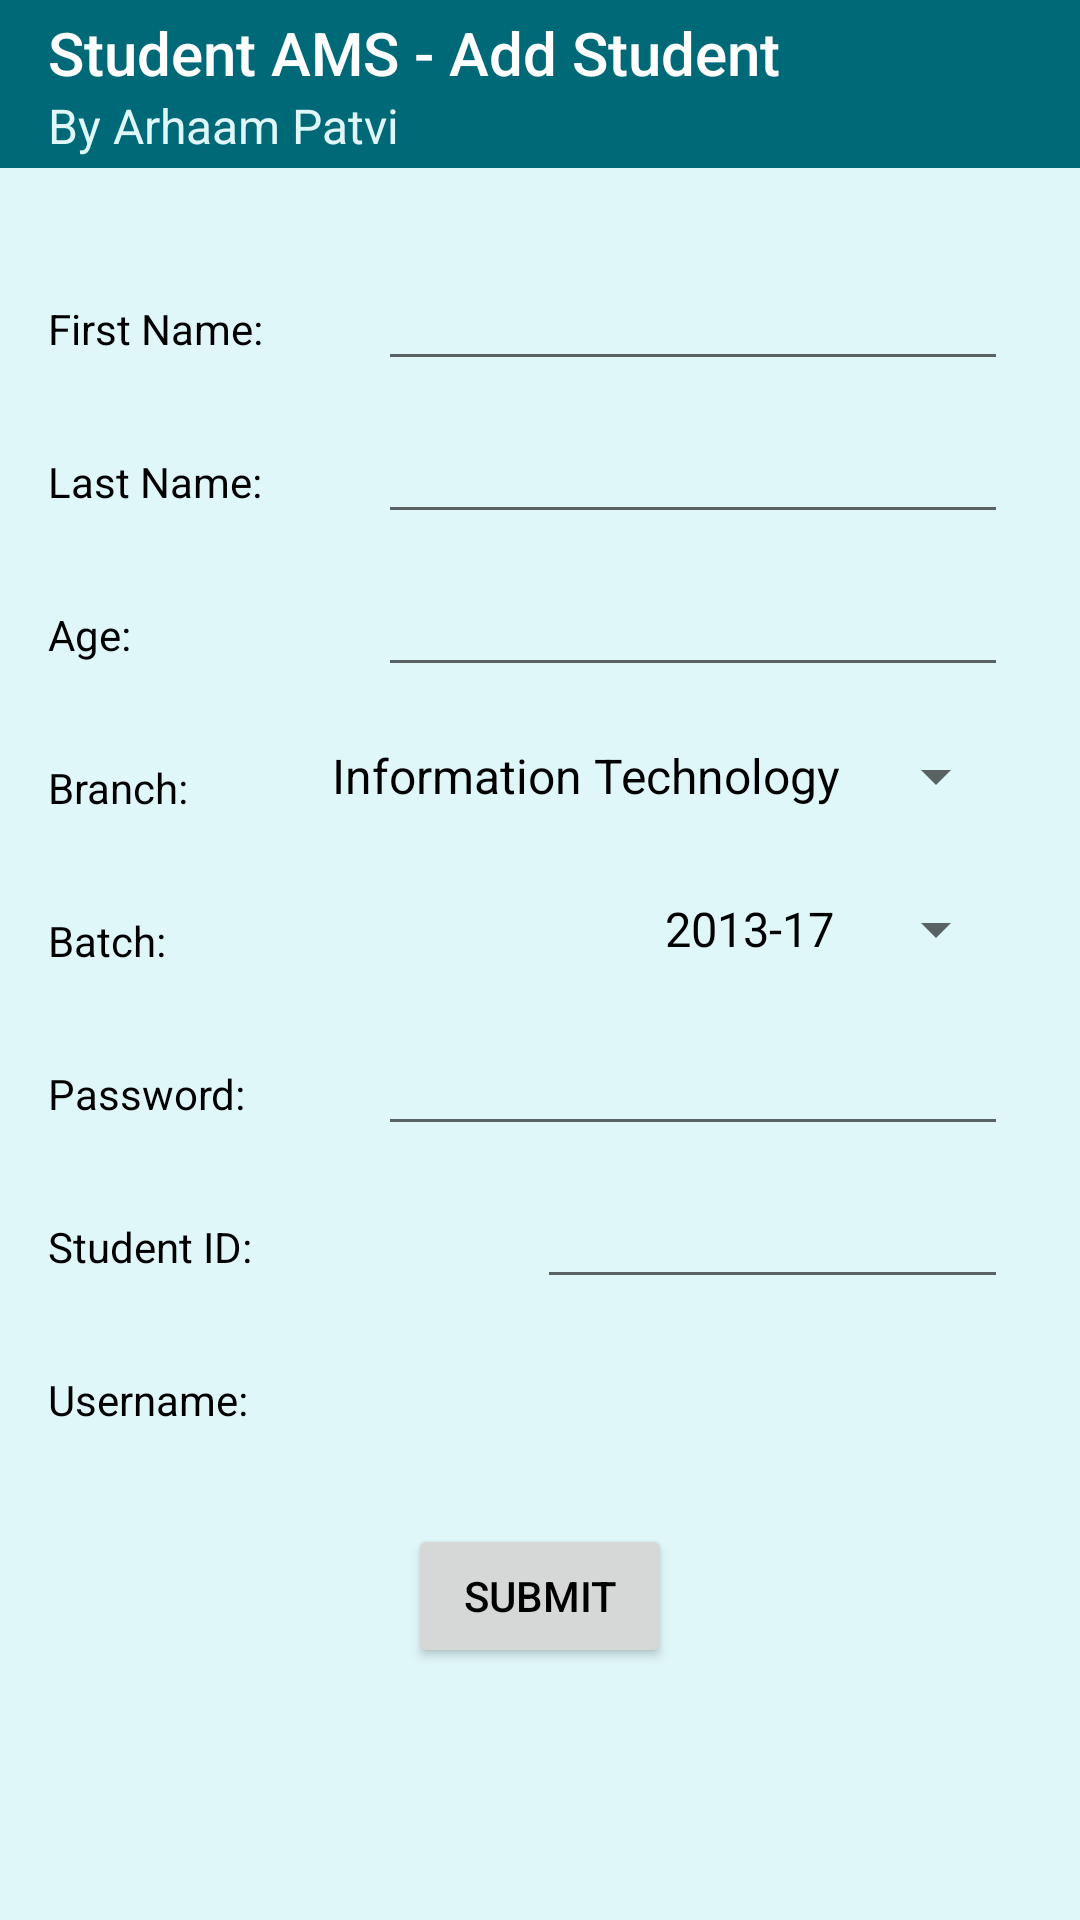

Layout XML and referenced resources for this Android screen:
<!-- AndroidManifest.xml: application theme AppTheme -->
<!-- res/layout/activity_add_student.xml -->
<?xml version="1.0" encoding="utf-8"?>
<androidx.constraintlayout.widget.ConstraintLayout xmlns:android="http://schemas.android.com/apk/res/android"
    xmlns:app="http://schemas.android.com/apk/res-auto"
    xmlns:tools="http://schemas.android.com/tools"
    android:layout_width="match_parent"
    android:layout_height="match_parent"
    tools:context=".AddStudent">

    <include
        layout="@layout/appbar_addstudent"></include>

    <TextView
        android:id="@+id/textView11"
        android:layout_width="wrap_content"
        android:layout_height="wrap_content"
        android:layout_marginTop="100dp"
        android:text="First Name:"
        app:layout_constraintStart_toStartOf="@+id/textView12"
        app:layout_constraintTop_toTopOf="parent" />

    <TextView
        android:id="@+id/textView12"
        android:layout_width="wrap_content"
        android:layout_height="wrap_content"
        android:layout_marginTop="32dp"
        android:text="Last Name:"
        app:layout_constraintStart_toStartOf="@+id/textView14"
        app:layout_constraintTop_toBottomOf="@+id/textView11" />

    <TextView
        android:id="@+id/textView14"
        android:layout_width="wrap_content"
        android:layout_height="wrap_content"
        android:layout_marginTop="32dp"
        android:text="Age:"
        app:layout_constraintStart_toStartOf="@+id/textView15"
        app:layout_constraintTop_toBottomOf="@+id/textView12" />

    <TextView
        android:id="@+id/textView15"
        android:layout_width="wrap_content"
        android:layout_height="wrap_content"
        android:layout_marginTop="32dp"
        android:text="Branch:"
        app:layout_constraintStart_toStartOf="@+id/textView16"
        app:layout_constraintTop_toBottomOf="@+id/textView14" />

    <TextView
        android:id="@+id/textView16"
        android:layout_width="wrap_content"
        android:layout_height="wrap_content"
        android:layout_marginTop="32dp"
        android:text="Batch:"
        app:layout_constraintStart_toStartOf="@+id/textView17"
        app:layout_constraintTop_toBottomOf="@+id/textView15" />

    <TextView
        android:id="@+id/textView17"
        android:layout_width="wrap_content"
        android:layout_height="wrap_content"
        android:layout_marginTop="32dp"
        android:text="Password:"
        app:layout_constraintStart_toStartOf="@+id/textView18"
        app:layout_constraintTop_toBottomOf="@+id/textView16" />

    <TextView
        android:id="@+id/textView20"
        android:layout_width="wrap_content"
        android:layout_height="wrap_content"
        android:layout_marginTop="32dp"
        android:text="Student ID:"
        app:layout_constraintStart_toStartOf="@+id/textView18"
        app:layout_constraintTop_toBottomOf="@+id/textView17" />

    <TextView
        android:id="@+id/textView18"
        android:layout_width="wrap_content"
        android:layout_height="wrap_content"
        android:layout_marginStart="16dp"
        android:layout_marginLeft="16dp"
        android:layout_marginTop="32dp"
        android:text="Username:"
        app:layout_constraintStart_toStartOf="parent"
        app:layout_constraintTop_toBottomOf="@+id/textView20" />

    <EditText
        android:id="@+id/editText9"
        android:layout_width="wrap_content"
        android:layout_height="wrap_content"
        android:ems="10"
        android:inputType="textPersonName"
        app:layout_constraintBaseline_toBaselineOf="@+id/textView11"
        app:layout_constraintEnd_toEndOf="@+id/editText10" />

    <EditText
        android:id="@+id/editText10"
        android:layout_width="wrap_content"
        android:layout_height="wrap_content"
        android:ems="10"
        android:inputType="textPersonName"
        app:layout_constraintBaseline_toBaselineOf="@+id/textView12"
        app:layout_constraintEnd_toEndOf="@+id/editText11" />

    <EditText
        android:id="@+id/editText11"
        android:layout_width="wrap_content"
        android:layout_height="wrap_content"
        android:ems="10"
        android:inputType="number"
        app:layout_constraintBaseline_toBaselineOf="@+id/textView14"
        app:layout_constraintEnd_toEndOf="@+id/spinner2" />

    <Spinner
        android:id="@+id/spinner2"
        android:layout_width="wrap_content"
        android:layout_height="wrap_content"
        android:layout_marginTop="32dp"
        android:layout_marginBottom="8dp"
        android:entries="@array/SUBranches"
        app:layout_constraintBottom_toBottomOf="@+id/textView15"
        app:layout_constraintEnd_toEndOf="@+id/spinner3"
        app:layout_constraintTop_toBottomOf="@+id/textView14" />

    <Spinner
        android:id="@+id/spinner3"
        android:layout_width="wrap_content"
        android:layout_height="wrap_content"
        android:layout_marginTop="32dp"
        android:layout_marginBottom="8dp"
        android:entries="@array/SUBatches"
        app:layout_constraintBottom_toBottomOf="@+id/textView16"
        app:layout_constraintEnd_toEndOf="@+id/editText12"
        app:layout_constraintTop_toBottomOf="@+id/textView15" />

    <EditText
        android:id="@+id/editText12"
        android:layout_width="wrap_content"
        android:layout_height="wrap_content"
        android:ems="10"
        android:inputType="textPersonName"
        app:layout_constraintBaseline_toBaselineOf="@+id/textView17"
        app:layout_constraintEnd_toEndOf="@+id/editText13" />

    <TextView
        android:id="@+id/textView21"
        android:layout_width="50dp"
        android:layout_height="wrap_content"
        android:layout_marginStart="32dp"
        android:layout_marginLeft="32dp"
        app:layout_constraintBaseline_toBaselineOf="@+id/textView20"
        app:layout_constraintStart_toEndOf="@+id/textView20" />

    <TextView
        android:id="@+id/textView23"
        android:layout_width="50dp"
        android:layout_height="wrap_content"
        app:layout_constraintBaseline_toBaselineOf="@+id/textView20"
        app:layout_constraintEnd_toStartOf="@+id/editText13"
        app:layout_constraintStart_toEndOf="@+id/textView21" />

    <EditText
        android:id="@+id/editText13"
        android:layout_width="157dp"
        android:layout_height="wrap_content"
        android:ems="10"
        android:inputType="textPersonName"
        app:layout_constraintBaseline_toBaselineOf="@+id/textView20"
        app:layout_constraintEnd_toEndOf="@+id/textView19" />

    <TextView
        android:id="@+id/textView19"
        android:layout_width="200dp"
        android:layout_height="wrap_content"
        android:layout_marginEnd="24dp"
        android:layout_marginRight="24dp"
        app:layout_constraintBaseline_toBaselineOf="@+id/textView18"
        app:layout_constraintEnd_toEndOf="parent" />

    <androidx.constraintlayout.widget.Guideline
        android:id="@+id/guideline5"
        android:layout_width="wrap_content"
        android:layout_height="wrap_content"
        android:orientation="vertical"
        app:layout_constraintEnd_toEndOf="parent"
        app:layout_constraintGuide_percent="0.50"
        app:layout_constraintHorizontal_bias="0.5"
        app:layout_constraintStart_toStartOf="parent" />

    <Button
        android:id="@+id/button4"
        android:layout_width="wrap_content"
        android:layout_height="wrap_content"
        android:layout_marginStart="8dp"
        android:layout_marginLeft="8dp"
        android:layout_marginTop="32dp"
        android:layout_marginEnd="8dp"
        android:layout_marginRight="8dp"
        android:text="Submit"
        app:layout_constraintEnd_toStartOf="@+id/guideline5"
        app:layout_constraintHorizontal_bias="0.509"
        app:layout_constraintStart_toStartOf="@+id/guideline5"
        app:layout_constraintTop_toBottomOf="@+id/textView18" />

</androidx.constraintlayout.widget.ConstraintLayout>
<!-- res/layout/appbar_addstudent.xml (included above) -->
<?xml version="1.0" encoding="utf-8"?>
<androidx.appcompat.widget.Toolbar xmlns:android="http://schemas.android.com/apk/res/android"
    android:layout_width="match_parent"
    android:layout_height="wrap_content"
    xmlns:app="http://schemas.android.com/apk/res-auto"
    android:id="@+id/app_bar_addstudent"
    android:background="@color/colorPrimaryDark"
    app:titleTextColor="#FFFFFF"
    app:subtitleTextColor="@color/colorBackground"
    app:title="Student AMS - Add Student"
    app:subtitle="@string/main_actionbar_subtitletext">


</androidx.appcompat.widget.Toolbar>
<!-- resources referenced by this layout -->
<resources>
  <string-array name="SUBatches">
          <item>2013-17</item>
          <item>2014-18</item>
          <item>2016-20</item>
          <item>2017-21</item>
      </string-array>
  <string-array name="SUBranches">
          <item>Information Technology</item>
          <item>Computer Science</item>
          <item>Mechanical</item>
          <item>Civil</item>
      </string-array>
  <color name="colorBackground">#e0f7fa</color>
  <color name="colorPrimaryDark">#006978</color>
  <string name="main_actionbar_subtitletext">By Arhaam Patvi</string>
  <style name="AppTheme" parent="Theme.AppCompat.Light.NoActionBar">
          <item name="android:textColor">@color/colorText</item>
          <item name="colorPrimary">@color/colorPrimary</item>
          <item name="colorPrimaryDark">@color/colorPrimaryDark</item>
          <item name="colorAccent">@color/colorAccent</item>
          <item name="android:colorBackground">@color/colorBackground</item>
          <item name="android:windowSoftInputMode">adjustPan</item>
  
      </style>
  <color name="colorText">#000000</color>
  <color name="colorPrimary">#0097a7</color>
  <color name="colorAccent">#006064</color>
</resources>
